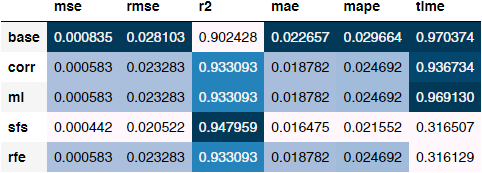

Values plotted in this chart, from the file beside it:
, mse, rmse, r2, mae, mape, time
base, 0.000835, 0.0281, 0.9024, 0.02266, 0.02966, 0.9704
corr, 0.0005833, 0.02328, 0.9331, 0.01878, 0.02469, 0.9367
mi, 0.0005833, 0.02328, 0.9331, 0.01878, 0.02469, 0.9691
sfs, 0.0004422, 0.02052, 0.948, 0.01647, 0.02155, 0.3165
rfe, 0.0005833, 0.02328, 0.9331, 0.01878, 0.02469, 0.3161
